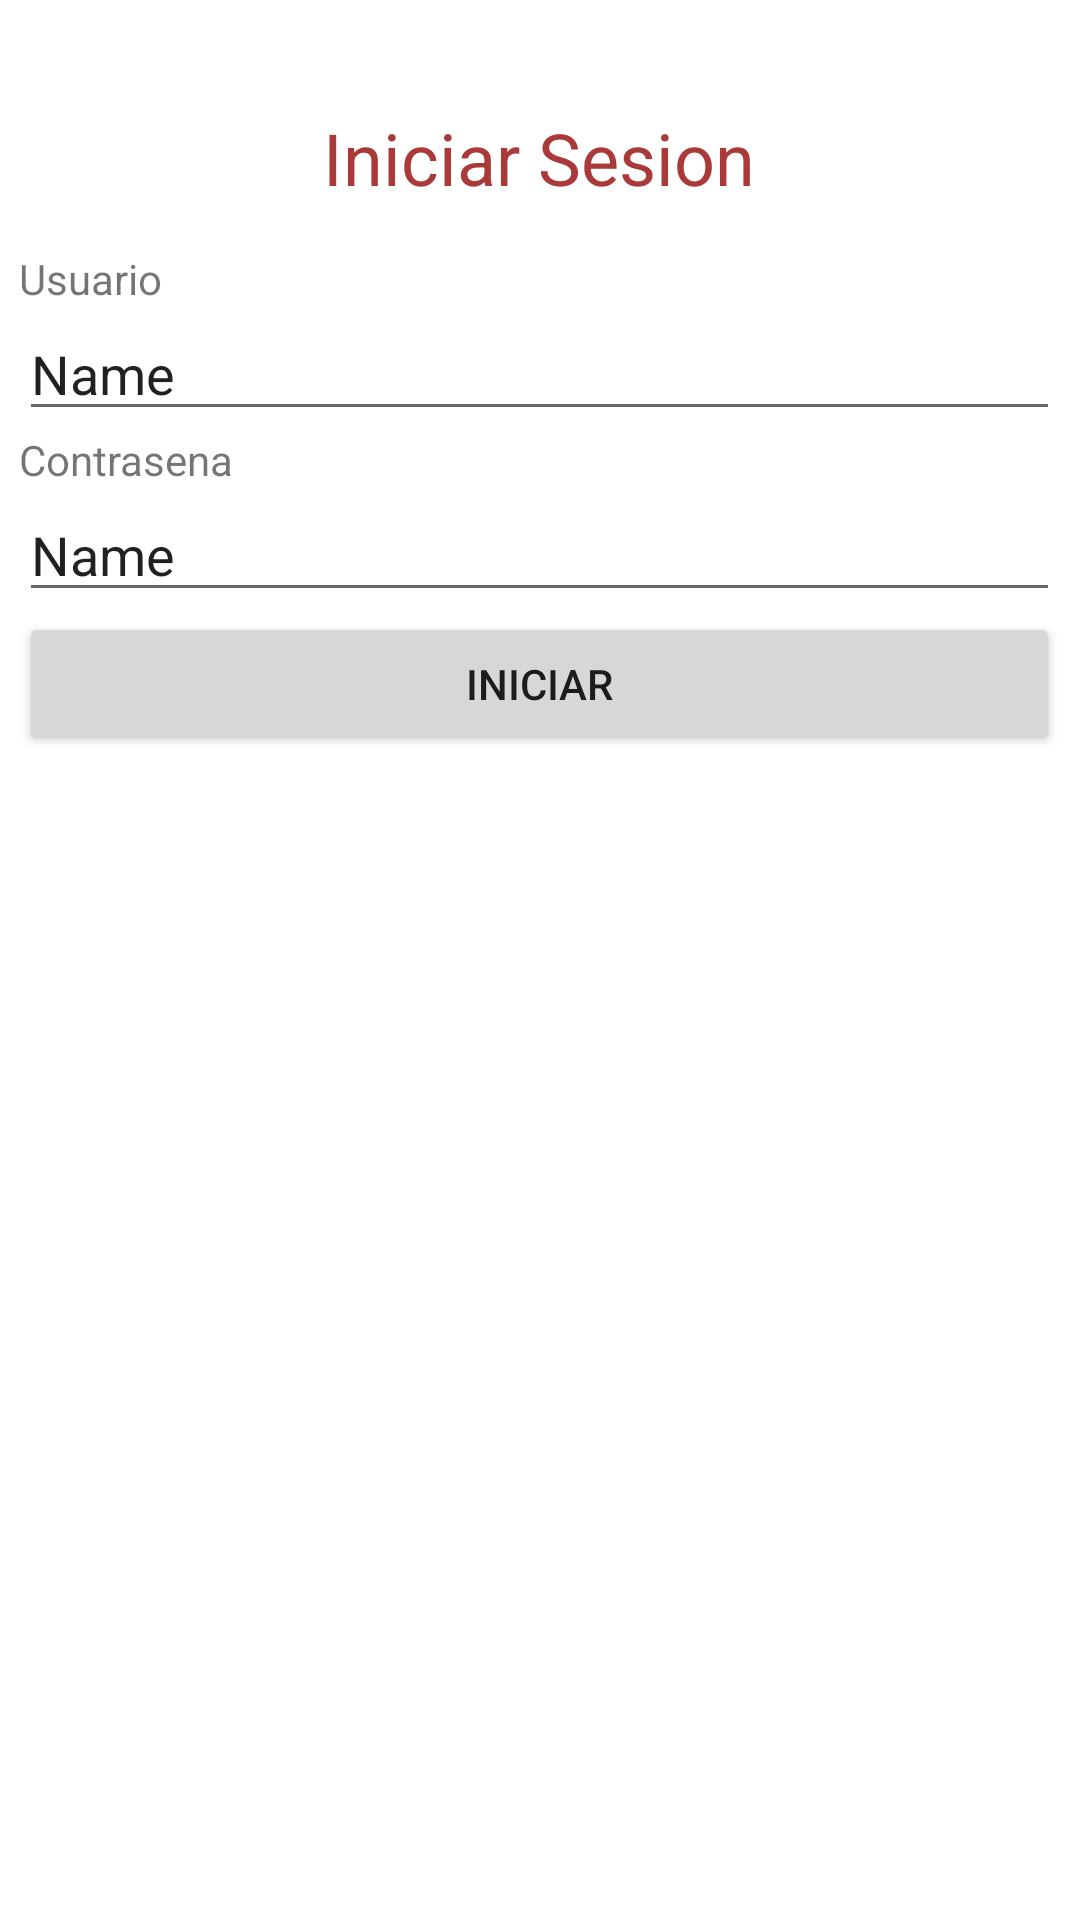

The Android layout XML behind this screen, and the referenced resources:
<!-- AndroidManifest.xml: application theme Theme.Ejer14002 -->
<!-- res/layout/activity_main.xml -->
<?xml version="1.0" encoding="utf-8"?>
<androidx.constraintlayout.widget.ConstraintLayout xmlns:android="http://schemas.android.com/apk/res/android"
    xmlns:app="http://schemas.android.com/apk/res-auto"
    xmlns:tools="http://schemas.android.com/tools"
    android:layout_width="match_parent"
    android:layout_height="match_parent"
    tools:context=".MainActivity">

    <TextView
        android:id="@+id/textView"
        android:layout_width="wrap_content"
        android:layout_height="wrap_content"
        android:text="Iniciar Sesion"
        android:textColor="#AA3939"
        android:textSize="24sp"
        app:layout_constraintBottom_toBottomOf="parent"
        app:layout_constraintEnd_toEndOf="parent"
        app:layout_constraintHorizontal_bias="0.498"
        app:layout_constraintStart_toStartOf="parent"
        app:layout_constraintTop_toTopOf="parent"
        app:layout_constraintVertical_bias="0.060000002" />

    <LinearLayout
        android:id="@+id/linearLayout"
        android:layout_width="347dp"
        android:layout_height="192dp"
        android:orientation="vertical"
        app:layout_constraintBottom_toBottomOf="parent"
        app:layout_constraintEnd_toEndOf="parent"
        app:layout_constraintHorizontal_bias="0.492"
        app:layout_constraintStart_toStartOf="parent"
        app:layout_constraintTop_toBottomOf="@+id/textView"
        app:layout_constraintVertical_bias="0.039">

        <TextView
            android:id="@+id/textView2"
            android:layout_width="match_parent"
            android:layout_height="wrap_content"
            android:text="Usuario" />

        <EditText
            android:id="@+id/txtUsuario"
            android:layout_width="match_parent"
            android:layout_height="wrap_content"
            android:ems="10"
            android:inputType="textPersonName"
            android:text="Name" />

        <TextView
            android:id="@+id/textView3"
            android:layout_width="match_parent"
            android:layout_height="wrap_content"
            android:text="Contrasena" />

        <EditText
            android:id="@+id/txtPassword"
            android:layout_width="match_parent"
            android:layout_height="wrap_content"
            android:ems="10"
            android:inputType="textPersonName"
            android:text="Name" />

        <Button
            android:id="@+id/button"
            android:layout_width="match_parent"
            android:layout_height="wrap_content"
            android:onClick="Consulta"
            android:text="Iniciar" />
    </LinearLayout>

</androidx.constraintlayout.widget.ConstraintLayout>
<!-- resources referenced by this layout -->
<resources>
  <style name="Theme.Ejer14002" parent="Theme.MaterialComponents.DayNight.DarkActionBar">
          
          <item name="colorPrimary">@color/purple_500</item>
          <item name="colorPrimaryVariant">@color/purple_700</item>
          <item name="colorOnPrimary">@color/white</item>
          
          <item name="colorSecondary">@color/teal_200</item>
          <item name="colorSecondaryVariant">@color/teal_700</item>
          <item name="colorOnSecondary">@color/black</item>
          
          <item name="android:statusBarColor" tools:targetApi="l">?attr/colorPrimaryVariant</item>
          
      </style>
  <!-- not gathered from this repository: default colours our renderer supplied (Android Studio template values) -->
  <color name="purple_500">#FF6200EE</color>
  <color name="purple_700">#FF3700B3</color>
  <color name="teal_200">#FF03DAC5</color>
  <color name="teal_700">#FF018786</color>
  <color name="black">#FF000000</color>
  <color name="white">#FFFFFFFF</color>
</resources>
